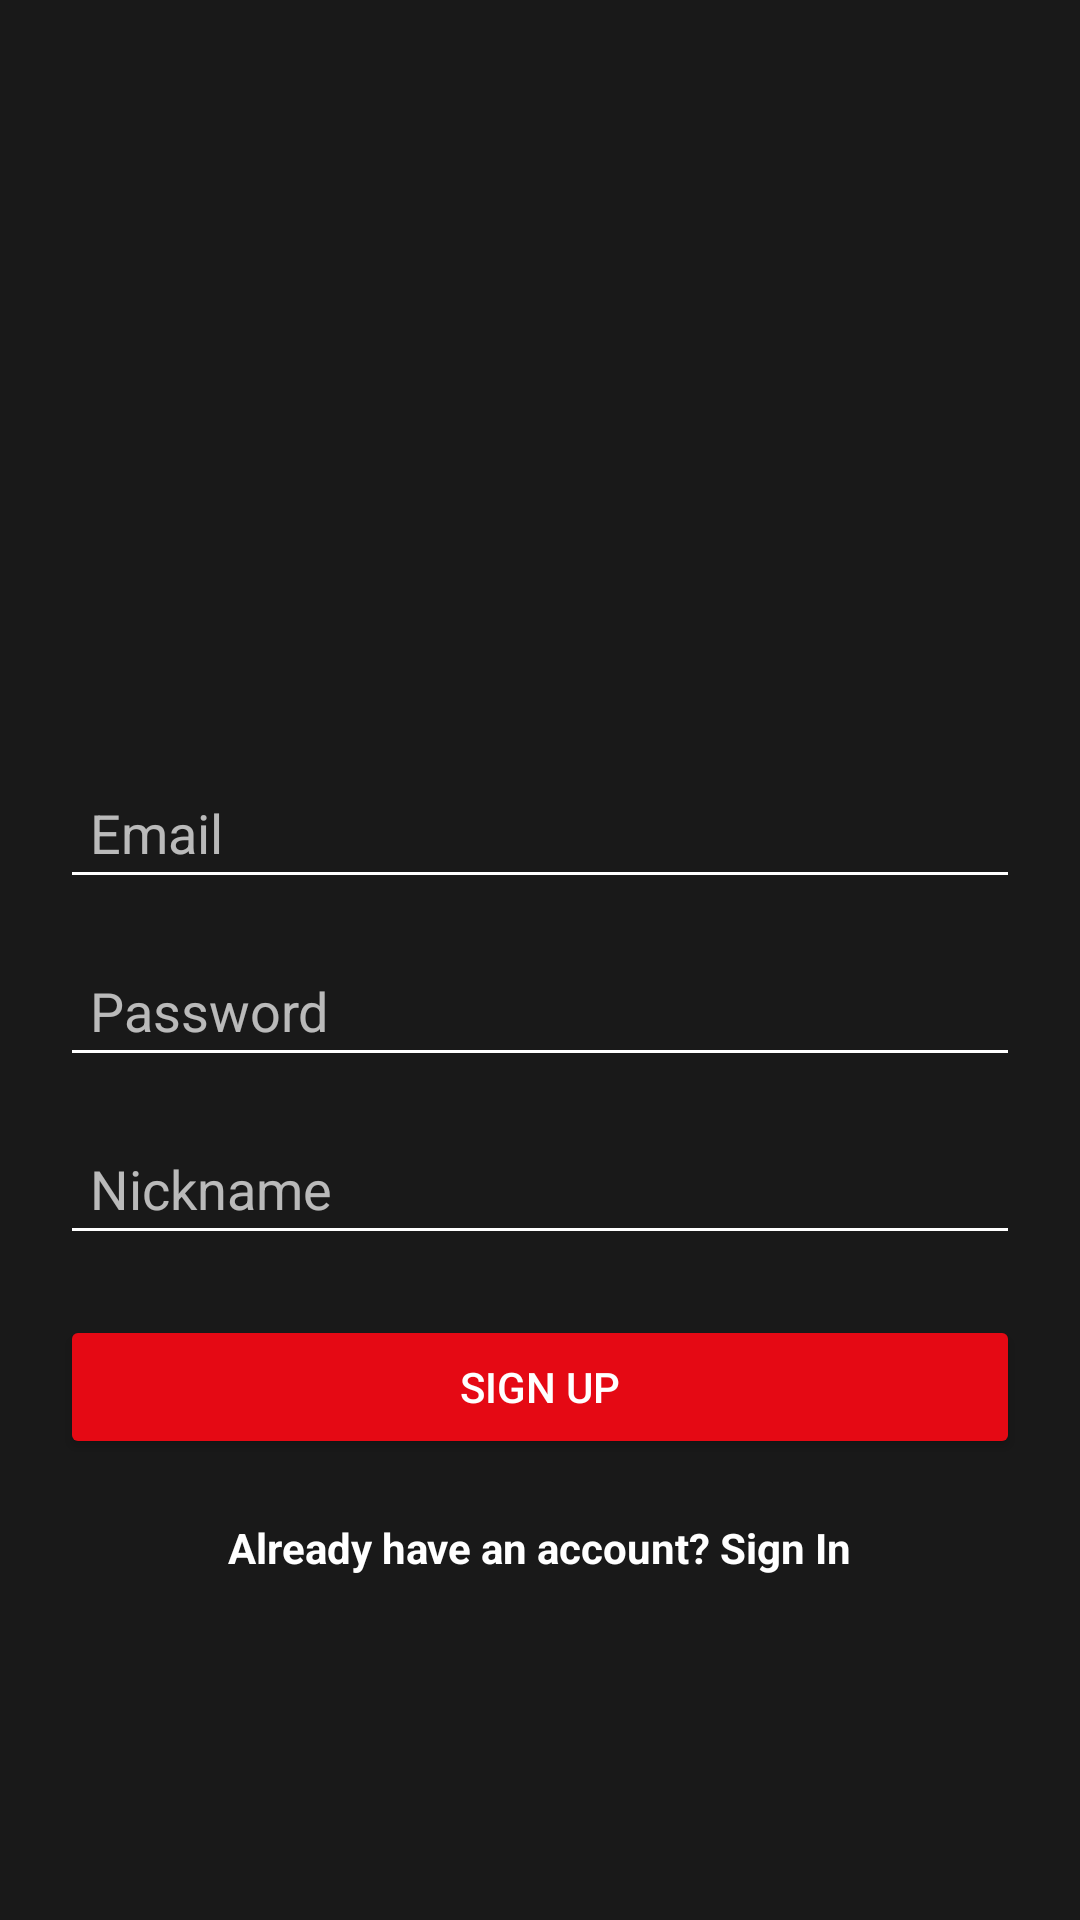

Write the Android layout XML for this screen, with the resource values it uses.
<!-- AndroidManifest.xml: application theme Theme.AppCompat.Light.NoActionBar -->
<!-- res/layout/activity_signup.xml -->
<?xml version="1.0" encoding="utf-8"?>
<LinearLayout xmlns:android="http://schemas.android.com/apk/res/android"
    android:layout_width="match_parent"
    android:layout_height="match_parent"
    android:orientation="vertical"
    android:gravity="center"
    android:background="#E5000000"
    android:padding="20dp">

    <ImageView
        android:layout_width="262dp"
        android:layout_height="101dp"
        android:layout_marginBottom="40dp"
        android:src="@drawable/netflix" />

    <EditText
        android:id="@+id/signup_email"
        android:layout_width="match_parent"
        android:layout_height="wrap_content"
        android:hint="Email"
        android:backgroundTint="#FFFFFF"
        android:textColor="#FFFFFF"
        android:textColorHint="#B3FFFFFF"
        android:inputType="textEmailAddress"
        android:padding="10dp" />

    <EditText
        android:id="@+id/signup_password"
        android:layout_width="match_parent"
        android:layout_height="wrap_content"
        android:hint="Password"
        android:backgroundTint="#FFFFFF"
        android:textColor="#FFFFFF"
        android:textColorHint="#B3FFFFFF"
        android:inputType="textPassword"
        android:layout_marginTop="15dp"
        android:padding="10dp" />

    <EditText
        android:id="@+id/signup_nickname"
        android:layout_width="match_parent"
        android:layout_height="wrap_content"
        android:hint="Nickname"
        android:backgroundTint="#FFFFFF"
        android:textColor="#FFFFFF"
        android:textColorHint="#B3FFFFFF"
        android:layout_marginTop="15dp"
        android:padding="10dp" />

    <Button
        android:id="@+id/signup_button"
        android:layout_width="match_parent"
        android:layout_height="wrap_content"
        android:text="Sign Up"
        android:textColor="#FFFFFF"
        android:backgroundTint="#E50914"
        android:layout_marginTop="20dp" />

    <TextView
        android:id="@+id/text_login"
        android:layout_width="wrap_content"
        android:layout_height="wrap_content"
        android:text="Already have an account? Sign In"
        android:textColor="#FFFFFF"
        android:textSize="14sp"
        android:textStyle="bold"
        android:layout_marginTop="20dp"
        android:clickable="true" />

</LinearLayout>
<!-- resources referenced by this layout -->
<resources>

</resources>
